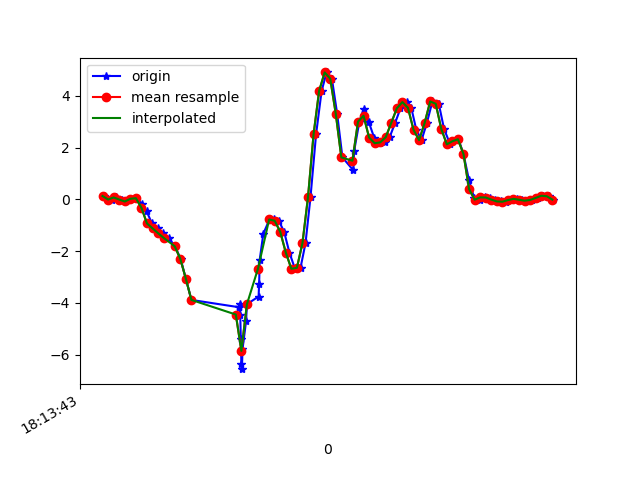

The data file committed next to this chart (first rows):
1617819223807, 514867427174649, 0.12775154, -0.03107633, -0.036554903
1617819223834, 514867446213977, -0.00786, -0.229, 0.009871
1617819223847, 514867465228521, 0.07277, 0.04589, -0.01701
1617819223871, 514867484267849, -0.00786, 0.004354, 0.05263
1617819223883, 514867503401917, -0.08361, -0.1581, 0.03919
1617819223902, 514867522469661, 0.01902, 0.2597, 0.1333
1617819223921, 514867541511677, 0.04345, -0.1911, 0.2493
1617819223943, 514867560528909, -0.1777, 0.3257, 0.2603
1617819223959, 514867579570925, -0.4685, 0.2597, 0.3947
1617819223978, 514867598588141, -0.9315, 0.151, 0.4436
1617819223998, 514867617630157, -1.12, 0.2854, 0.5865
1617819224018, 514867636661709, -1.308, -0.01275, 0.7466
1617819224038, 514867655678253, -1.486, 0.07644, 0.8626
1617819224061, 514867674719597, -1.812, -0.196, 1.103
1617819224081, 514867693760941, -2.296, -0.2644, 1.25
1617819224100, 514867712777453, -3.063, -0.1594, 1.448
1617819224120, 514867731819117, -3.883, -0.4391, 1.598
1617819224290, 514867750835693, -4.163, -0.4868, 1.634
1617819224292, 514867769877037, -4.137, -0.7788, 1.669
1617819224294, 514867788918381, -4.058, -0.8863, 1.697
1617819224296, 514867807934957, -4.472, -1.162, 1.626
1617819224298, 514867826973677, -5.408, -1.518, 1.513
1617819224300, 514867845990125, -6.358, -1.806, 1.386
1617819224302, 514867865031341, -6.556, -1.971, 1.219
1617819224304, 514867884072621, -5.794, -2.013, 1.045
1617819224317, 514867903089069, -4.697, -1.955, 0.8223
1617819224320, 514867922130349, -4.048, -1.762, 0.5169
1617819224362, 514867941141101, -3.752, -1.415, 0.2273
1617819224364, 514867960182125, -3.269, -0.9425, 0.01598
1617819224366, 514867979223149, -2.34, -0.3145, -0.07443
1617819224379, 514867998239405, -1.331, 0.454, -0.1942
1617819224400, 514868017280429, -0.8069, 1.232, -0.4128
1617819224416, 514868036296557, -0.7495, 1.926, -0.6254
1617819224435, 514868055337581, -0.8289, 2.498, -0.75
1617819224454, 514868074378669, -1.255, 3.112, -1.064
1617819224473, 514868093394861, -2.054, 4.199, -1.354
1617819224493, 514868112435885, -2.681, 5.739, -1.241
1617819224513, 514868131448621, -2.644, 6.558, -0.7048
1617819224531, 514868150489517, -1.693, 6.905, -0.1441
1617819224549, 514868169530477, 0.08866, 7.081, 0.1455
1617819224569, 514868188546605, 2.508, 7.431, -0.01579
1617819224589, 514868207587501, 4.184, 7.586, -0.6279
1617819224607, 514868226603629, 4.899, 7.131, -1.25
1617819224626, 514868245634349, 4.66, 6.284, -1.467
1617819224645, 514868264675053, 3.302, 4.987, -1.556
1617819224664, 514868283690925, 1.618, 3.462, -1.709
1617819224703, 514868302731629, 1.123, 2.214, -1.597
1617819224706, 514868321747437, 1.858, 1.374, -1.294
1617819224725, 514868340775469, 2.999, 0.6897, -0.8124
1617819224740, 514868359791021, 3.47, 0.06666, -0.1905
1617819224759, 514868378831405, 2.982, -0.5589, 0.3544
1617819224778, 514868397871789, 2.386, -1.049, 0.8956
1617819224799, 514868416887341, 2.167, -1.291, 1.423
1617819224816, 514868435921581, 2.199, -1.391, 1.835
1617819224834, 514868454937133, 2.399, -1.44, 2.136
1617819224854, 514868473977261, 2.956, -1.486, 2.376
1617819224873, 514868493017517, 3.514, -1.365, 2.637
1617819224898, 514868512032941, 3.754, -1.015, 2.804
1617819224912, 514868531073069, 3.531, -0.7104, 2.984
1617819224930, 514868550104877, 2.685, -0.6077, 3.112
1617819224949, 514868569120173, 2.287, -0.5967, 3.119
... 25 more rows
